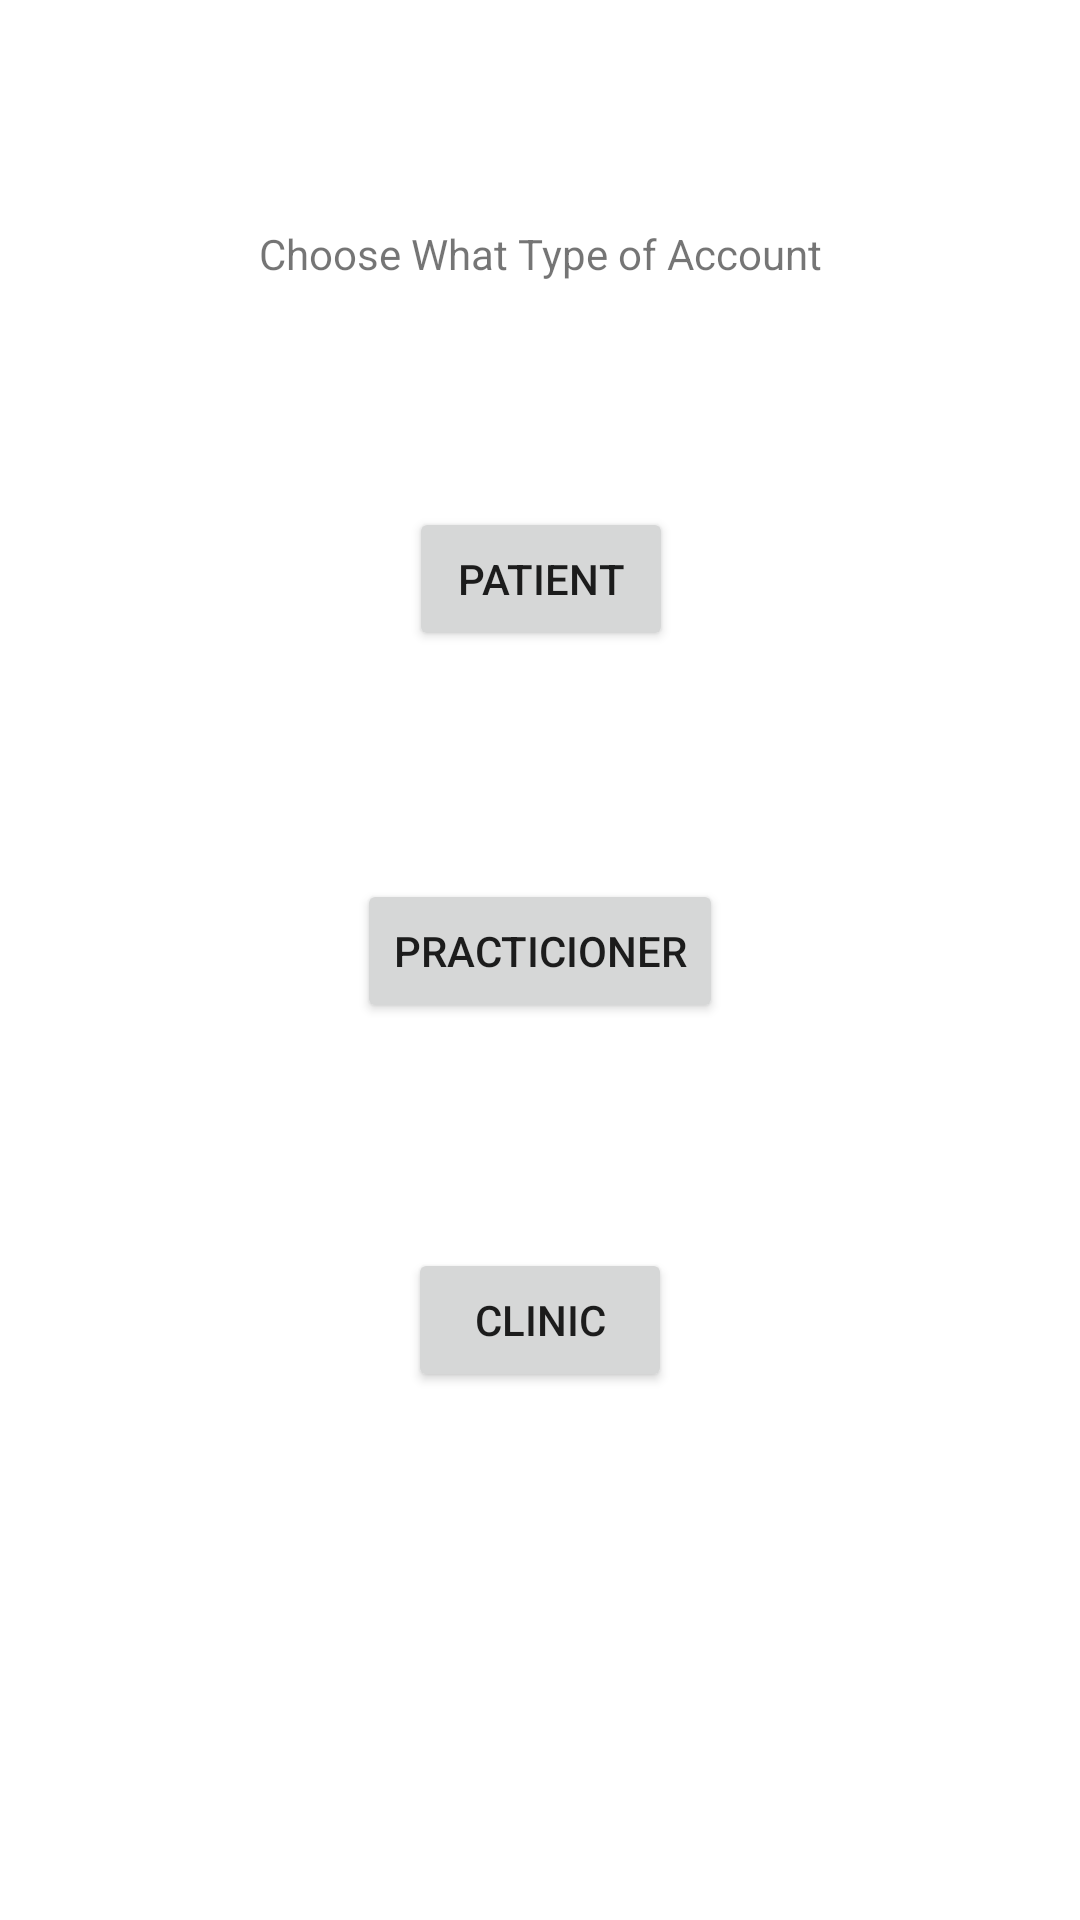

Reconstruct the res/layout file that produces this screen, plus the resources it refers to.
<!-- AndroidManifest.xml: application theme Theme.IHAWCApp -->
<!-- res/layout/activity_reg_choice.xml -->
<?xml version="1.0" encoding="utf-8"?>
<androidx.constraintlayout.widget.ConstraintLayout xmlns:android="http://schemas.android.com/apk/res/android"
    xmlns:app="http://schemas.android.com/apk/res-auto"
    xmlns:tools="http://schemas.android.com/tools"
    android:layout_width="match_parent"
    android:layout_height="match_parent"
    tools:context=".Reg_Choice">

    <Button
        android:id="@+id/patient_choice"
        android:layout_width="wrap_content"
        android:layout_height="wrap_content"
        android:layout_marginTop="75dp"
        android:text="Patient"
        app:layout_constraintEnd_toEndOf="@+id/textView"
        app:layout_constraintStart_toStartOf="@+id/textView"
        app:layout_constraintTop_toBottomOf="@+id/textView" />

    <Button
        android:id="@+id/practicioner_choice"
        android:layout_width="wrap_content"
        android:layout_height="wrap_content"
        android:layout_marginTop="76dp"
        android:text="Practicioner"
        app:layout_constraintEnd_toEndOf="@+id/patient_choice"
        app:layout_constraintHorizontal_bias="0.51"
        app:layout_constraintStart_toStartOf="@+id/patient_choice"
        app:layout_constraintTop_toBottomOf="@+id/patient_choice" />

    <Button
        android:id="@+id/clinic_choice"
        android:layout_width="wrap_content"
        android:layout_height="wrap_content"
        android:layout_marginTop="75dp"
        android:text="Clinic"
        app:layout_constraintEnd_toEndOf="@+id/practicioner_choice"
        app:layout_constraintStart_toStartOf="@+id/practicioner_choice"
        app:layout_constraintTop_toBottomOf="@+id/practicioner_choice" />

    <TextView
        android:id="@+id/textView"
        android:layout_width="wrap_content"
        android:layout_height="wrap_content"
        android:layout_marginTop="75dp"
        android:text="Choose What Type of Account"
        app:layout_constraintEnd_toEndOf="parent"
        app:layout_constraintStart_toStartOf="parent"
        app:layout_constraintTop_toTopOf="parent" />
</androidx.constraintlayout.widget.ConstraintLayout>
<!-- resources referenced by this layout -->
<resources>
  <style name="Theme.IHAWCApp" parent="Theme.MaterialComponents.DayNight.DarkActionBar">
          
          <item name="colorPrimary">@color/palidblue</item>
          <item name="colorPrimaryVariant">@color/purple_700</item>
          <item name="colorOnPrimary">@color/white</item>
          
          <item name="colorSecondary">@color/teal_200</item>
          <item name="colorSecondaryVariant">@color/teal_700</item>
          <item name="colorOnSecondary">@color/black</item>
          
          <item name="android:statusBarColor" tools:targetApi="l">?attr/colorPrimaryVariant</item>
          
      </style>
  <color name="palidblue">#F54F84F0</color>
  <color name="purple_700">#FF3700B3</color>
  <color name="white">#FFFFFFFF</color>
  <color name="teal_200">#FF03DAC5</color>
  <color name="teal_700">#FF018786</color>
  <color name="black">#FF000000</color>
</resources>
